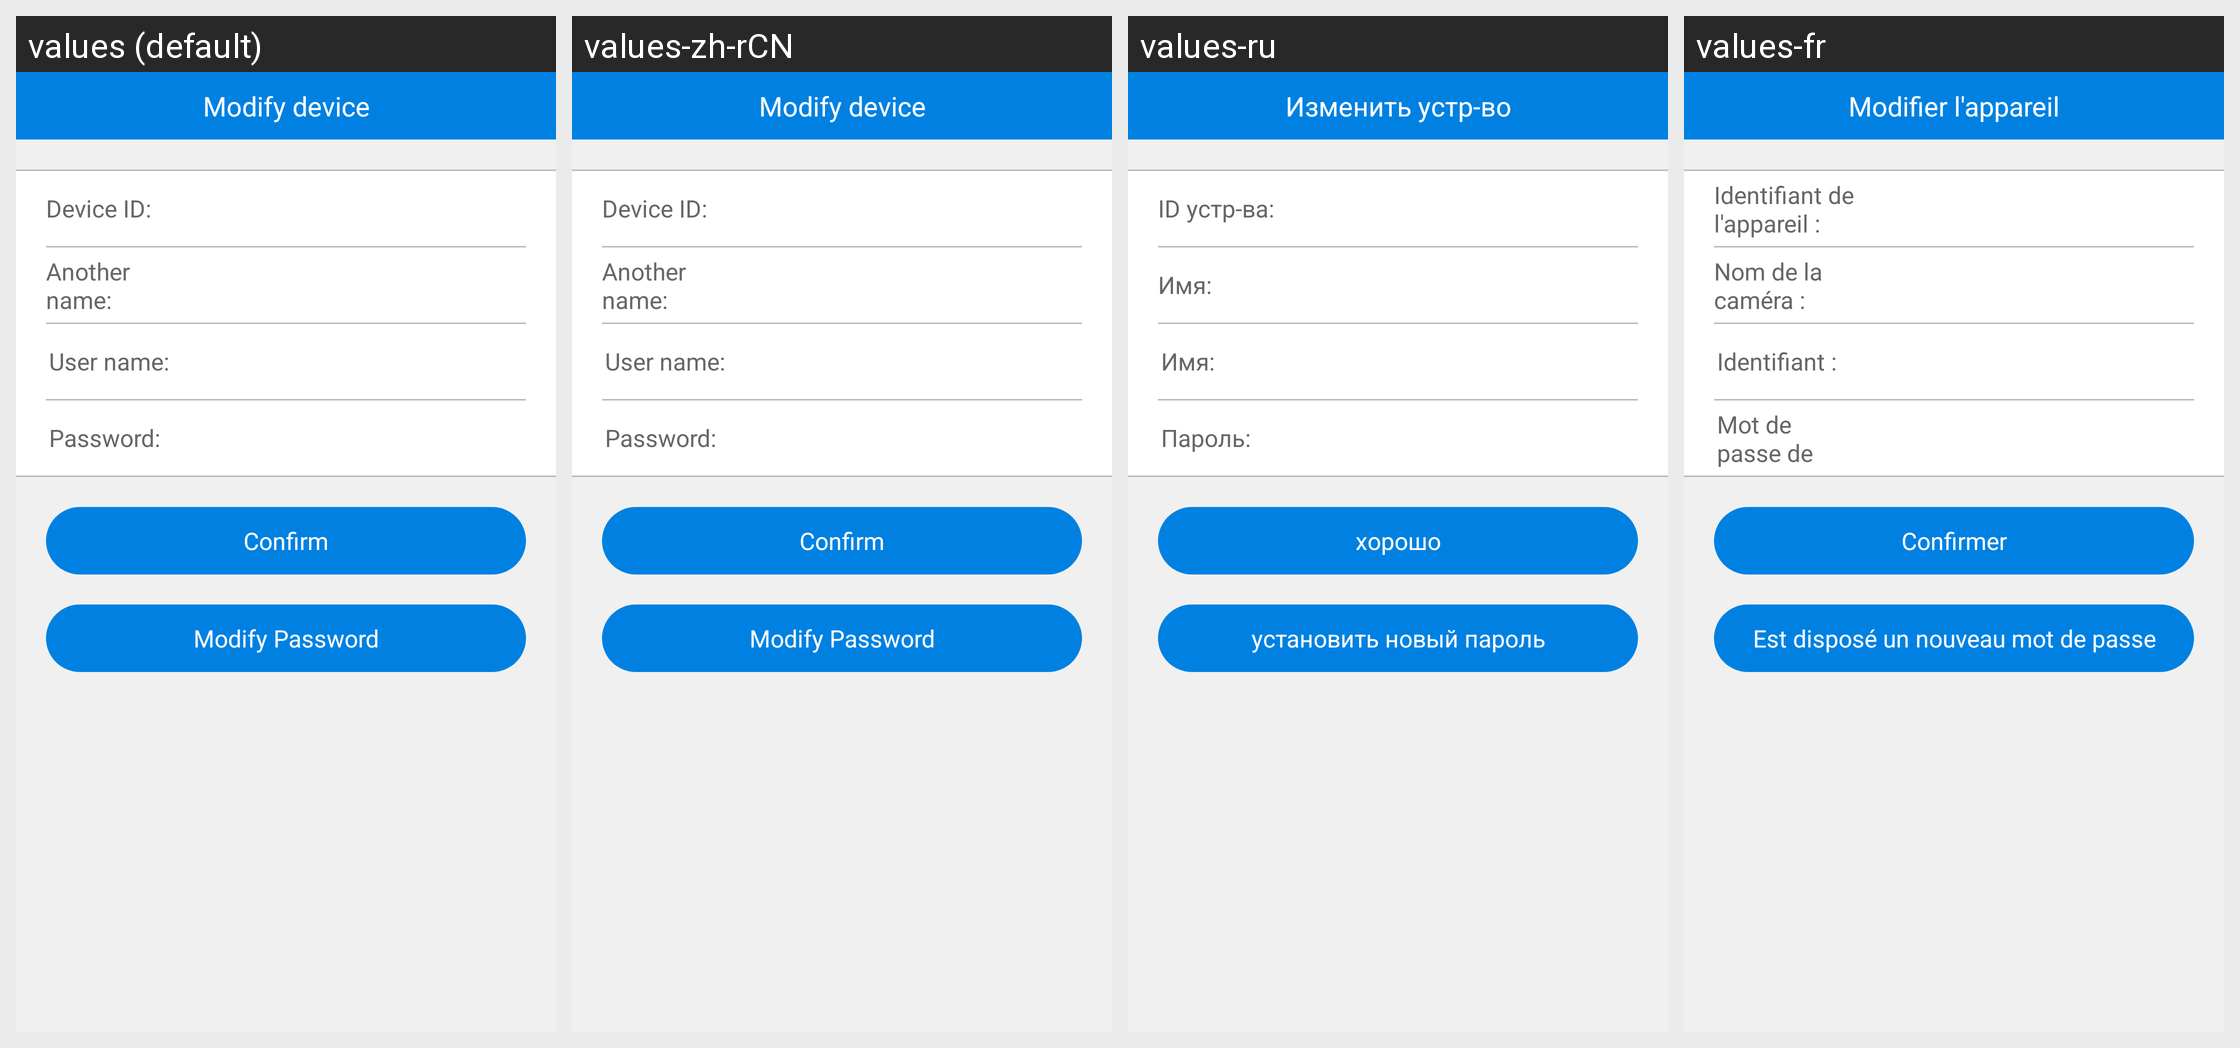

Translations of the strings shown on this Android screen, per locale in the grid:
Android screen res/layout/activity_nvplayer_device_edit.xml rendered under 4 locales, left to right: values (default), values-zh-rCN, values-ru, values-fr. Device: Nexus 5 (rendered at 1080×1920; each locale shown at half size, 540×960, under a caption strip naming it); theme AppTheme.
Other locales in the repository, not shown: values-zh-rTW.
Strings drawn on this screen, with the default value and each locale's value (text and hints the layout hard-codes, and strings that could not be matched under every locale, appear in the picture but are not listed):

title_Edit_device
  values: Modify device
  values-zh-rCN: Modify device
  values-ru: Изменить устр-во
  values-fr: Modifier l'appareil

strIDNumber
  values: Device ID:
  values-zh-rCN: Device ID:
  values-ru: ID устр-ва:
  values-fr: Identifiant de l'appareil :

anotherName
  values: Another name:
  values-zh-rCN: Another name:
  values-ru: Имя:
  values-fr: Nom de la caméra :

username
  values: User name:
  values-zh-rCN: User name:
  values-ru: Имя:
  values-fr: Identifiant :

visitPassword
  values: Password:
  values-zh-rCN: Password:
  values-ru: Пароль:
  values-fr: Mot de passe de visite :

alert_btn_OK
  values: Confirm
  values-zh-rCN: Confirm
  values-ru: хорошо
  values-fr: Confirmer

str_modify_device_info
  values: Modify Password
  values-zh-rCN: Modify Password
  values-ru: установить новый пароль
  values-fr: Est disposé un nouveau mot de passe
